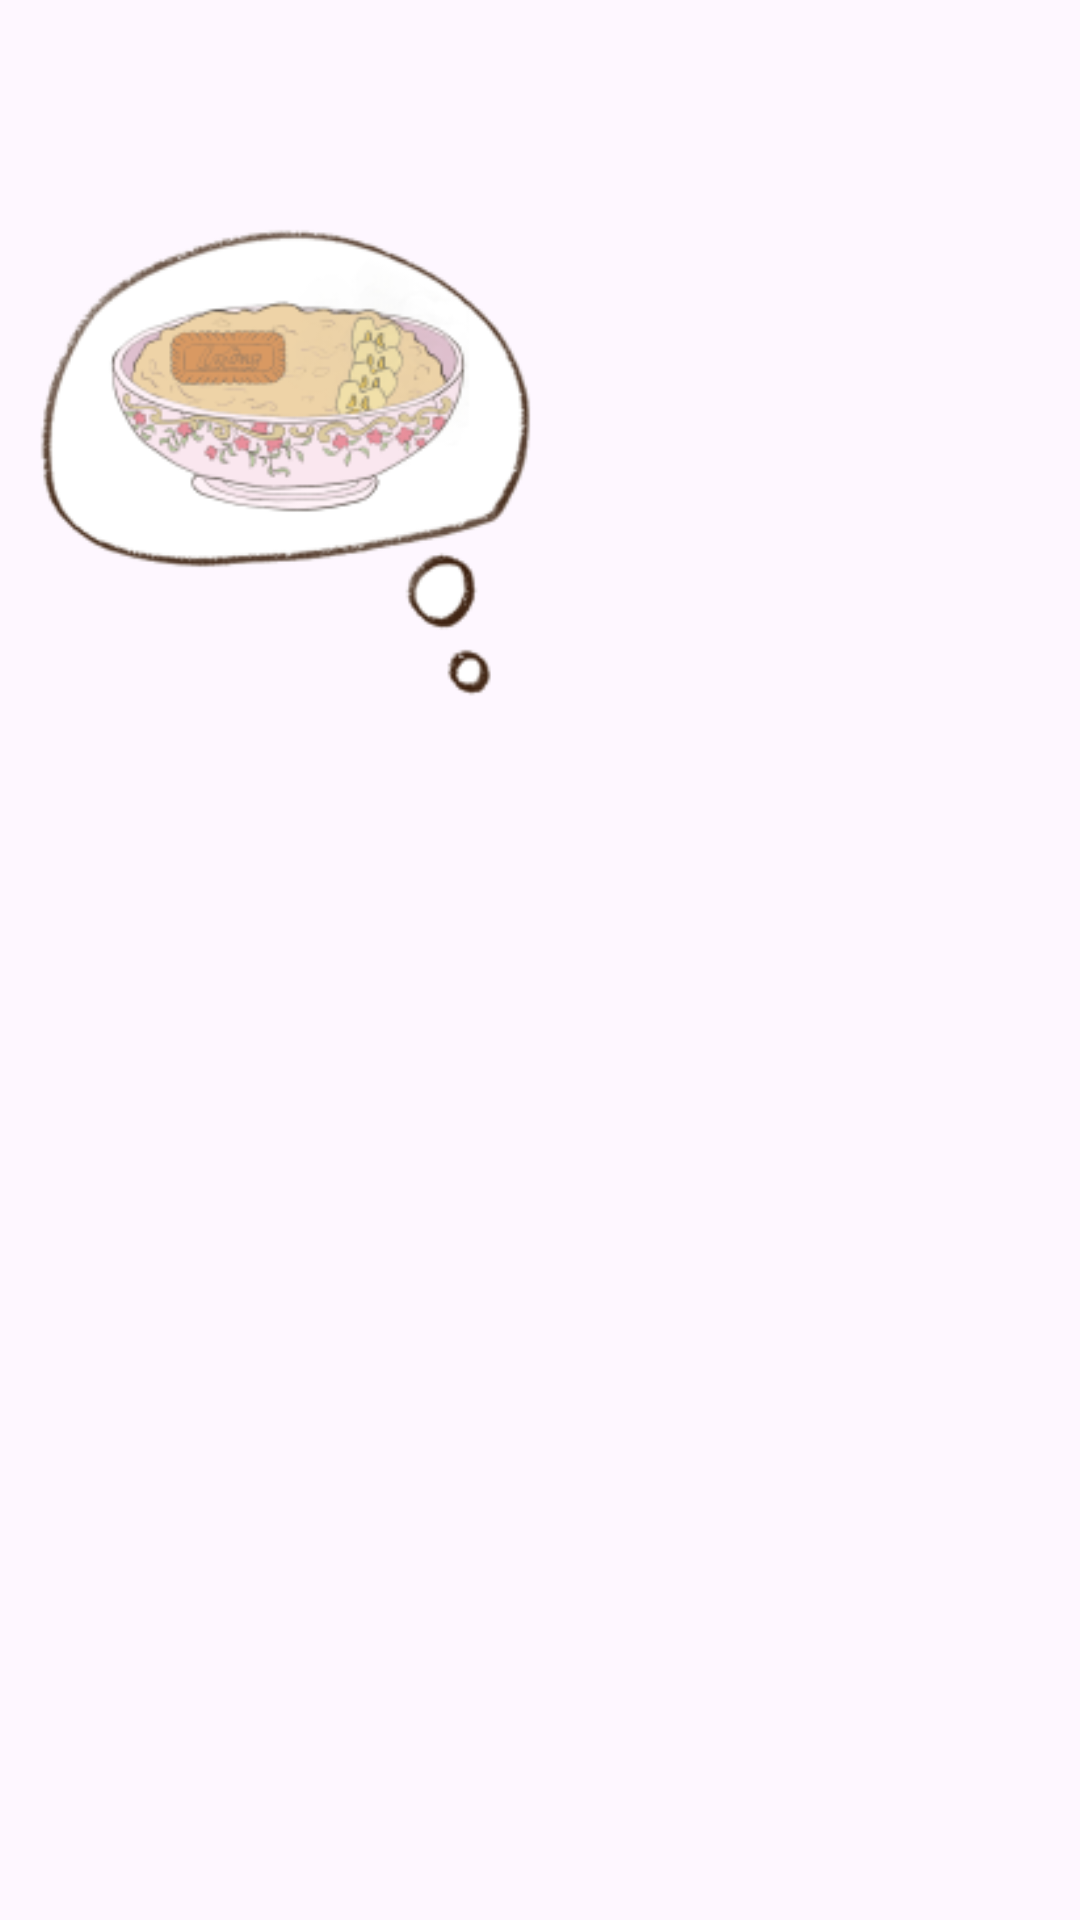

Android layout source for this screen:
<!-- AndroidManifest.xml: application theme Theme.ForestFeast -->
<!-- res/layout/activity_restaurant.xml -->
<?xml version="1.0" encoding="utf-8"?>
<androidx.constraintlayout.widget.ConstraintLayout xmlns:android="http://schemas.android.com/apk/res/android"
    xmlns:app="http://schemas.android.com/apk/res-auto"
    xmlns:tools="http://schemas.android.com/tools"
    android:id="@+id/main"
    android:layout_width="match_parent"
    android:layout_height="match_parent"
    tools:context=".Restaurant">

    <ImageView
        android:id="@+id/ivPicture"
        android:layout_width="wrap_content"
        android:layout_height="wrap_content"
        app:layout_constraintBottom_toBottomOf="parent"
        app:layout_constraintEnd_toEndOf="parent"
        app:layout_constraintStart_toStartOf="parent"
        app:layout_constraintTop_toTopOf="parent"
        app:srcCompat="@drawable/in_squirrel" />

    <ImageButton
        android:id="@+id/ibOrder"
        android:layout_width="192dp"
        android:layout_height="192dp"
        android:backgroundTint="#00000000"
        android:scaleType="fitCenter"
        app:layout_constraintBottom_toBottomOf="parent"
        app:layout_constraintEnd_toEndOf="@+id/ivPicture"
        app:layout_constraintHorizontal_bias="0.0"
        app:layout_constraintStart_toStartOf="parent"
        app:layout_constraintTop_toTopOf="parent"
        app:layout_constraintVertical_bias="0.131"
        app:srcCompat="@drawable/ib_decorated_meal" />

</androidx.constraintlayout.widget.ConstraintLayout>
<!-- resources referenced by this layout -->
<resources>
  <!-- drawable ib_decorated_meal: png bitmap (drawable, 30171 bytes) -->
  <style name="Theme.ForestFeast" parent="Base.Theme.ForestFeast" />
  <style name="Base.Theme.ForestFeast" parent="Theme.Material3.DayNight.NoActionBar">
          
          
      </style>
</resources>
